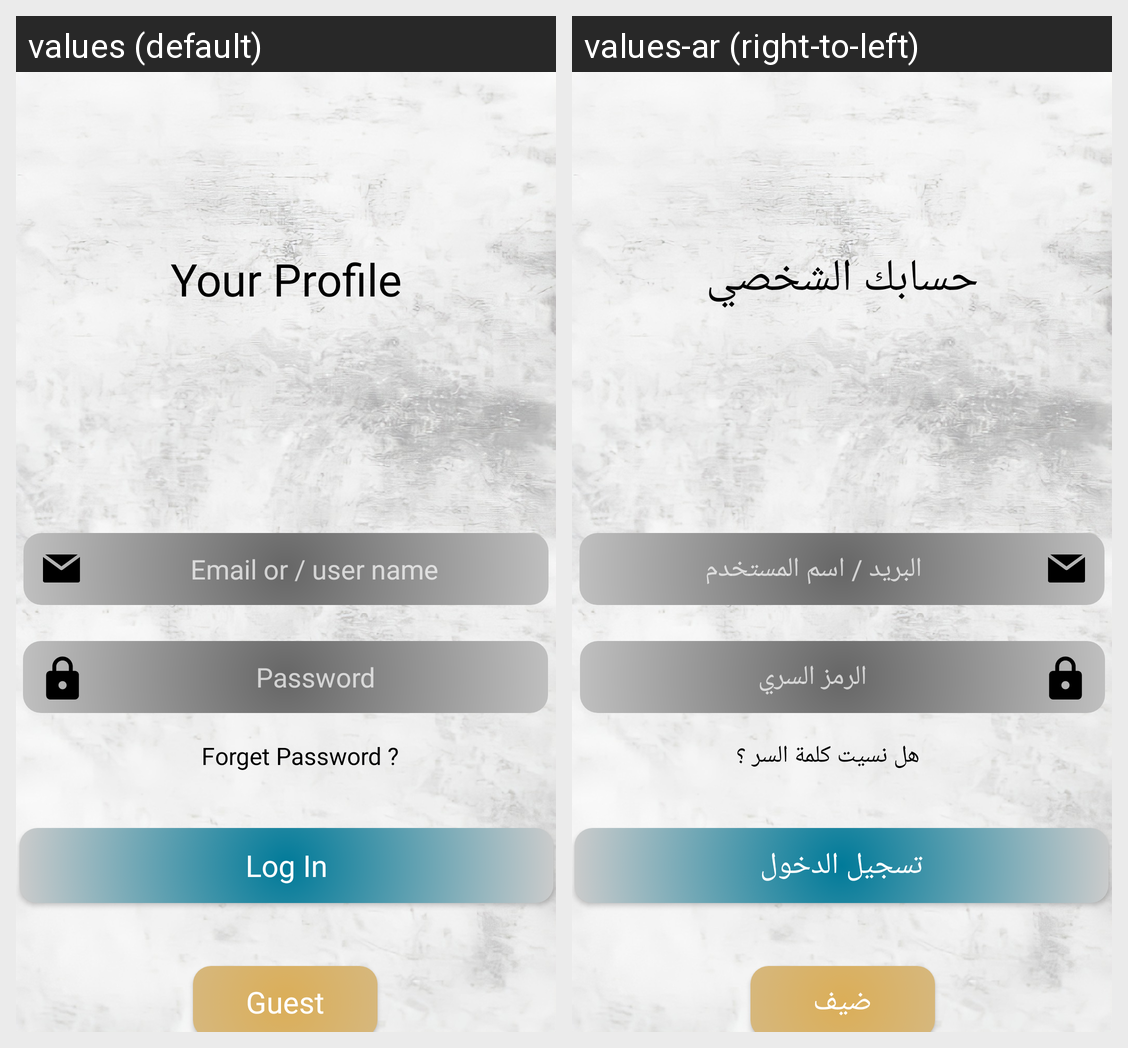

For this localized Android screen grid, give each drawn string resource with its value in every locale shown.
Android screen res/layout/log_in_customers.xml rendered under 2 locales, left to right: values (default), values-ar (right-to-left). Device: Nexus 5 (rendered at 1080×1920; each locale shown at half size, 540×960, under a caption strip naming it); theme Theme.JOStores.
Strings drawn on this screen, with the default value and each locale's value (text and hints the layout hard-codes, and strings that could not be matched under every locale, appear in the picture but are not listed):

title_login_customer
  values: Your Profile
  values-ar: حسابك الشخصي

hint_email
  values: Email or / user name
  values-ar: البريد / اسم المستخدم

hint_password
  values: Password
  values-ar: الرمز السري

guest_customer
  values: Guest
  values-ar: ضيف

log_in_button
  values: Log In
  values-ar: تسجيل الدخول

forget_password
  values: Forget Password ?
  values-ar: هل نسيت كلمة السر ؟
